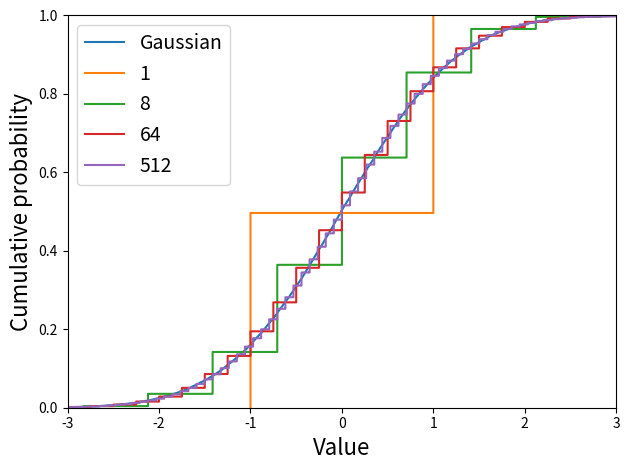

Here is the Python script that generated this plot: (Note: this script raises an exception after producing the figure.)
#!/usr/bin/env python
import numpy as np
import matplotlib.pyplot as plt

n = 40000

#gaussian cdf
Z = np.random.randn(n)
plt.step(sorted(Z),np.arange(1,n+1)/n,label="Gaussian")


#y^(k) cdfs
for k in [1,8,64,512]:
    Yk = np.sum(np.sign(np.random.randn(n,k))*np.sqrt(1/k),axis=1)
    plt.step(sorted(Yk),np.arange(1,n+1)/n,label=k)
    



#plot details
plt.xlim((-3,3))
plt.ylim((0,1))
plt.xlabel("Value",fontsize=16)
plt.ylabel("Cumulative probability",fontsize=16)
plt.legend(fontsize=14)


#uncomment if testing
#plt.show()

#comment out if testing
plt.tight_layout()
plt.savefig('../figures/cdfs.pdf')
